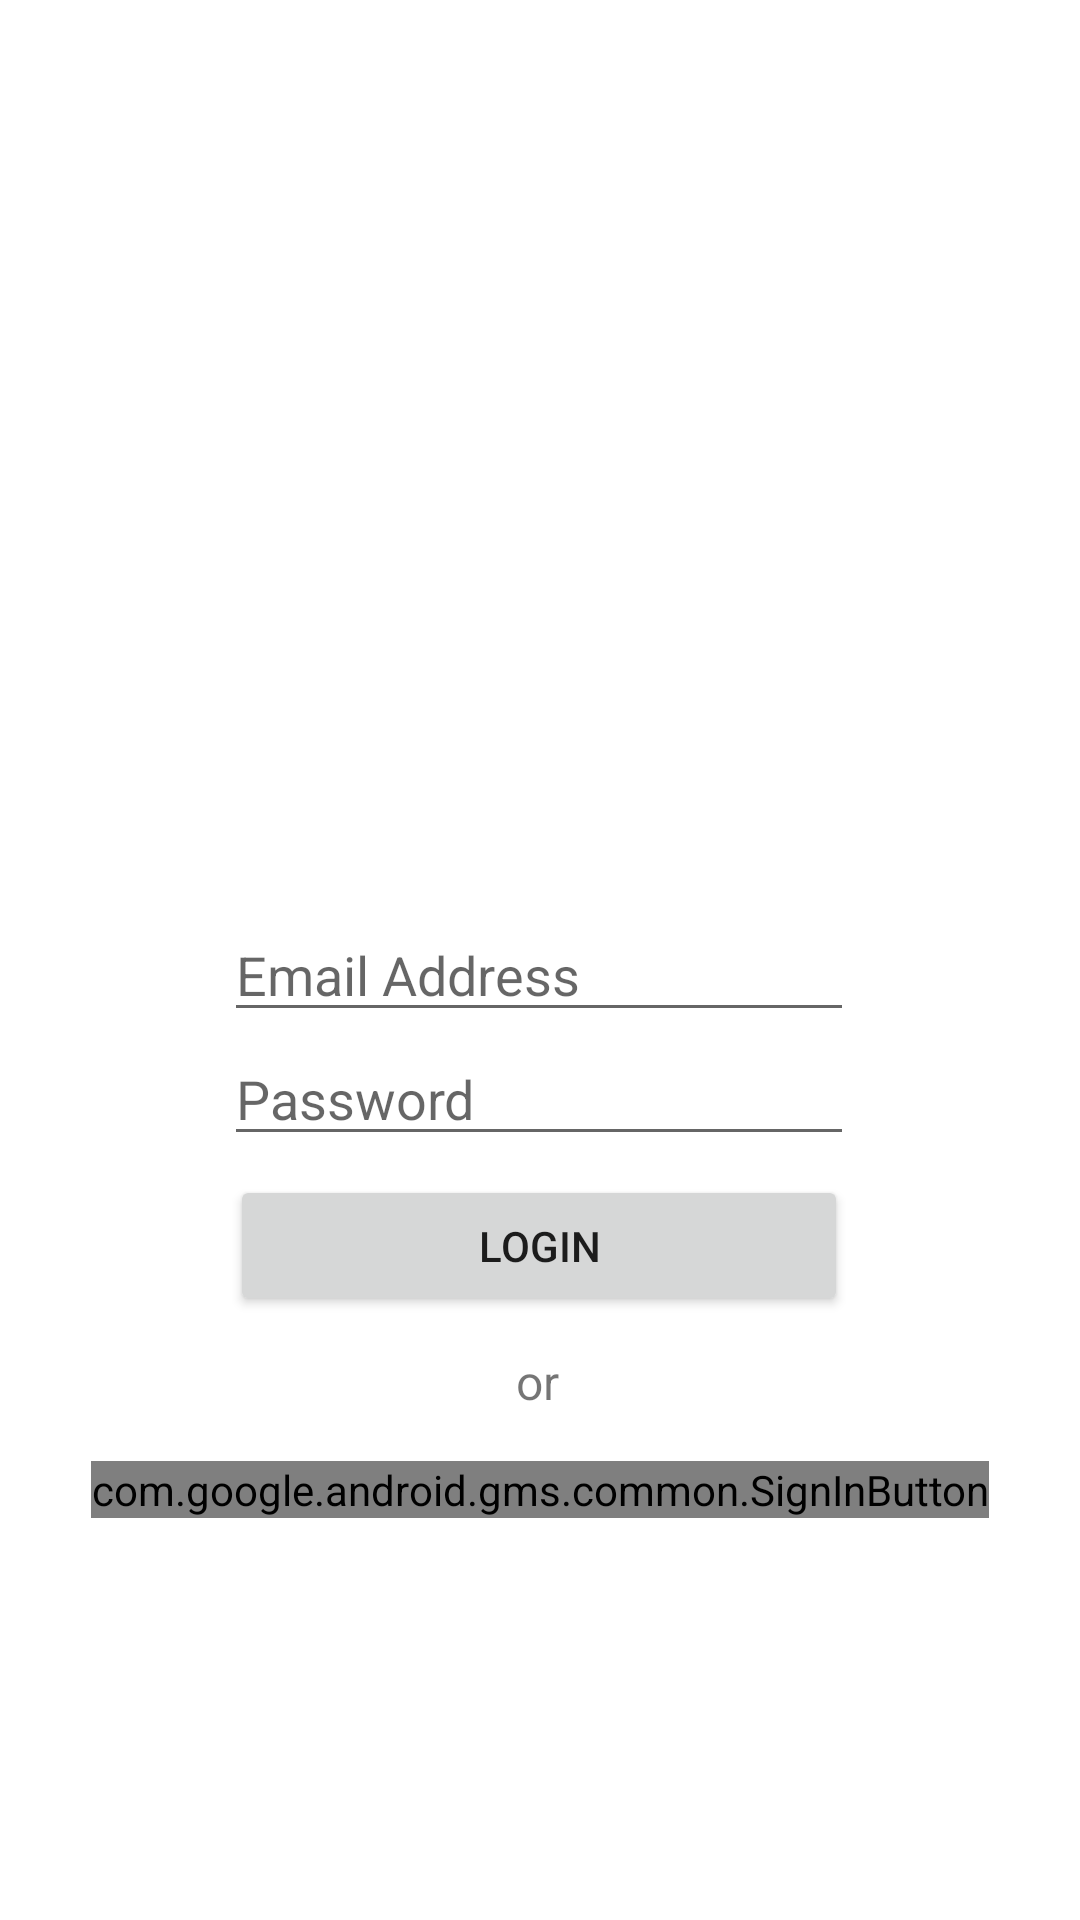

Android layout source for this screen:
<!-- AndroidManifest.xml: application theme Theme.ToorAppMobile -->
<!-- res/layout/activity_login.xml -->
<?xml version="1.0" encoding="utf-8"?>
<androidx.constraintlayout.widget.ConstraintLayout xmlns:android="http://schemas.android.com/apk/res/android"
    xmlns:app="http://schemas.android.com/apk/res-auto"
    xmlns:tools="http://schemas.android.com/tools"
    android:layout_width="match_parent"
    android:layout_height="match_parent"
    tools:context=".LoginActivity">

    <com.google.android.gms.common.SignInButton
        android:id="@+id/signInButton"
        android:layout_width="wrap_content"
        android:layout_height="wrap_content"
        app:layout_constraintBottom_toBottomOf="parent"
        app:layout_constraintEnd_toEndOf="parent"
        app:layout_constraintStart_toStartOf="parent"
        app:layout_constraintTop_toBottomOf="@+id/textView"
        app:layout_constraintVertical_bias="0.105" />

    <ImageView
        android:id="@+id/imageView"
        android:layout_width="126dp"
        android:layout_height="110dp"
        app:layout_constraintBottom_toBottomOf="parent"
        app:layout_constraintEnd_toEndOf="parent"
        app:layout_constraintHorizontal_bias="0.501"
        app:layout_constraintStart_toStartOf="parent"
        app:layout_constraintTop_toTopOf="parent"
        app:layout_constraintVertical_bias="0.273"
        app:srcCompat="@drawable/ic_baseline_directions_car_24"
        tools:srcCompat="@drawable/ic_baseline_directions_car_24" />

    <EditText
        android:id="@+id/txtEmail"
        android:layout_width="wrap_content"
        android:layout_height="wrap_content"
        android:layout_marginTop="48dp"
        android:ems="10"
        android:hint="Email Address"
        android:inputType="textEmailAddress"
        app:layout_constraintBottom_toBottomOf="parent"
        app:layout_constraintEnd_toEndOf="parent"
        app:layout_constraintHorizontal_bias="0.497"
        app:layout_constraintStart_toStartOf="parent"
        app:layout_constraintTop_toBottomOf="@+id/imageView"
        app:layout_constraintVertical_bias="0.0" />

    <EditText
        android:id="@+id/txtPassword"
        android:layout_width="wrap_content"
        android:layout_height="wrap_content"
        android:ems="10"
        android:hint="Password"
        android:inputType="textPassword"
        app:layout_constraintBottom_toBottomOf="parent"
        app:layout_constraintEnd_toEndOf="parent"
        app:layout_constraintHorizontal_bias="0.497"
        app:layout_constraintStart_toStartOf="parent"
        app:layout_constraintTop_toBottomOf="@+id/txtEmail"
        app:layout_constraintVertical_bias="0.0" />

    <Button
        android:id="@+id/btnLogin"
        android:layout_width="206dp"
        android:layout_height="47dp"
        android:layout_marginTop="4dp"
        android:text="Login"
        app:layout_constraintBottom_toBottomOf="parent"
        app:layout_constraintEnd_toEndOf="parent"
        app:layout_constraintHorizontal_bias="0.497"
        app:layout_constraintStart_toStartOf="parent"
        app:layout_constraintTop_toBottomOf="@+id/txtPassword"
        app:layout_constraintVertical_bias="0.012" />

    <TextView
        android:id="@+id/textView"
        android:layout_width="wrap_content"
        android:layout_height="wrap_content"
        android:text="or"
        android:textSize="16sp"
        app:layout_constraintBottom_toBottomOf="parent"
        app:layout_constraintEnd_toEndOf="parent"
        app:layout_constraintHorizontal_bias="0.498"
        app:layout_constraintStart_toStartOf="parent"
        app:layout_constraintTop_toBottomOf="@+id/btnLogin"
        app:layout_constraintVertical_bias="0.062" />

</androidx.constraintlayout.widget.ConstraintLayout>
<!-- resources referenced by this layout -->
<resources>
  <style name="Theme.ToorAppMobile" parent="Theme.MaterialComponents.DayNight.DarkActionBar">
          
          <item name="colorPrimary">@color/purple_500</item>
          <item name="colorPrimaryVariant">@color/purple_700</item>
          <item name="colorOnPrimary">@color/white</item>
          
          <item name="colorSecondary">@color/teal_200</item>
          <item name="colorSecondaryVariant">@color/teal_700</item>
          <item name="colorOnSecondary">@color/black</item>
          
          <item name="android:statusBarColor" tools:targetApi="l">?attr/colorPrimaryVariant</item>
          
      </style>
  <!-- not gathered from this repository: default colours our renderer supplied (Android Studio template values) -->
  <color name="purple_500">#FF6200EE</color>
  <color name="purple_700">#FF3700B3</color>
  <color name="teal_200">#FF03DAC5</color>
  <color name="teal_700">#FF018786</color>
  <color name="black">#FF000000</color>
  <color name="white">#FFFFFFFF</color>
</resources>
